Dataset: bigChange (GitHub, Doris1039/SolarCell-defect-detect). Classes: break, cell faults, dark spot, finger interruptions, functional, material defect, microcrack.

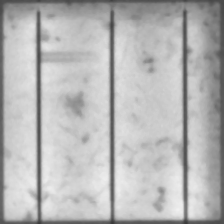
Label: finger interruptions

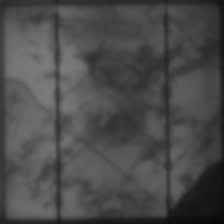
Label: break

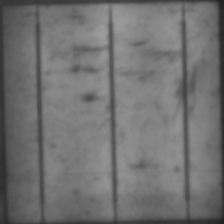
Label: dark spot

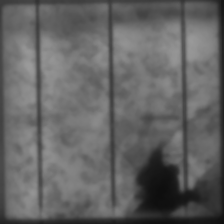
Label: material defect

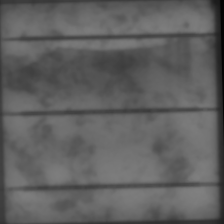
Label: microcrack

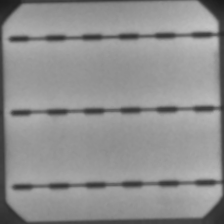
Label: functional
